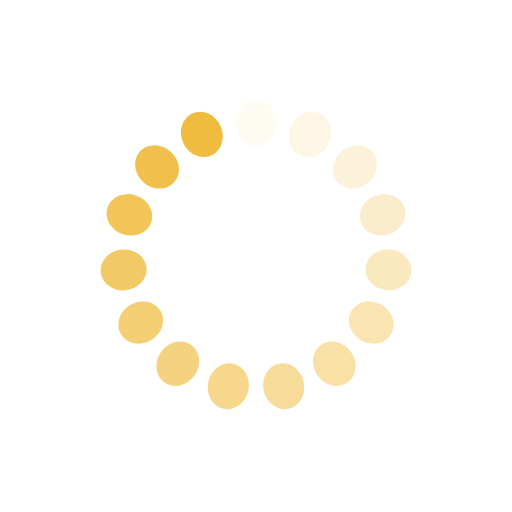
t = 0.00 s
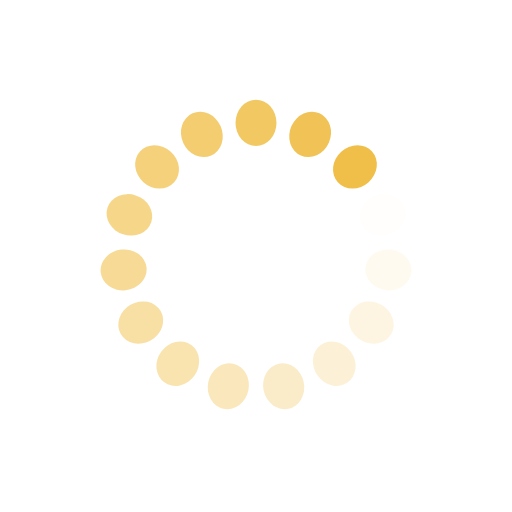
t = 0.25 s
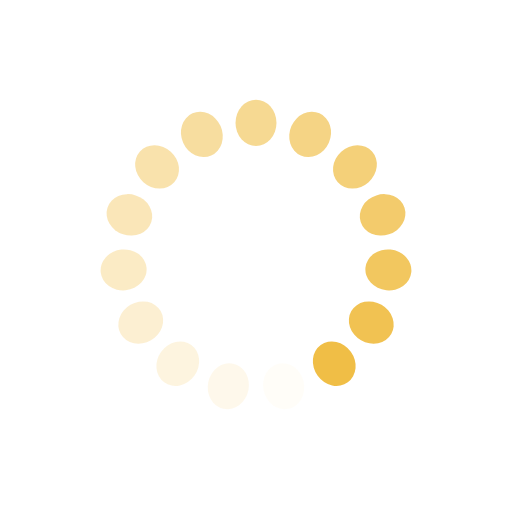
t = 0.50 s
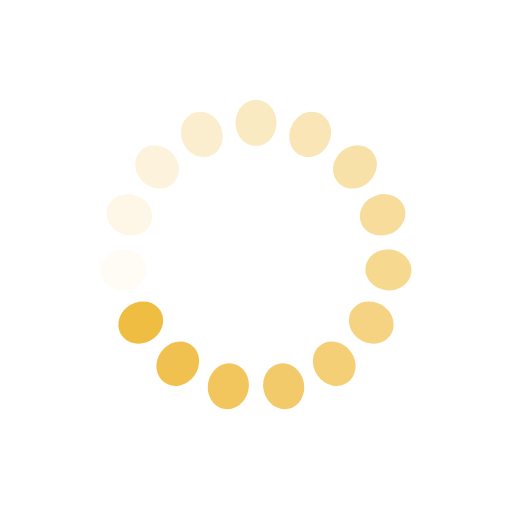
t = 0.75 s

The animated SVG that drew these frames (rendered in a browser with its animation timeline set to each time). Animation: 15 SMIL elements (animate=15); one cycle of 1.00 s, repeats indefinitely.

<?xml version="1.0" encoding="utf-8"?>
<svg xmlns="http://www.w3.org/2000/svg" xmlns:xlink="http://www.w3.org/1999/xlink" style="margin: auto; background: none; display: block; shape-rendering: auto;" width="216px" height="216px" viewBox="0 0 100 100" preserveAspectRatio="xMidYMid">
<g transform="rotate(0 50 50)">
  <rect x="46" y="19.5" rx="4" ry="4.5" width="8" height="9" fill="#f0bc40">
    <animate attributeName="opacity" values="1;0" keyTimes="0;1" dur="1s" begin="-0.9333333333333333s" repeatCount="indefinite"></animate>
  </rect>
</g><g transform="rotate(24 50 50)">
  <rect x="46" y="19.5" rx="4" ry="4.5" width="8" height="9" fill="#f0bc40">
    <animate attributeName="opacity" values="1;0" keyTimes="0;1" dur="1s" begin="-0.8666666666666667s" repeatCount="indefinite"></animate>
  </rect>
</g><g transform="rotate(48 50 50)">
  <rect x="46" y="19.5" rx="4" ry="4.5" width="8" height="9" fill="#f0bc40">
    <animate attributeName="opacity" values="1;0" keyTimes="0;1" dur="1s" begin="-0.8s" repeatCount="indefinite"></animate>
  </rect>
</g><g transform="rotate(72 50 50)">
  <rect x="46" y="19.5" rx="4" ry="4.5" width="8" height="9" fill="#f0bc40">
    <animate attributeName="opacity" values="1;0" keyTimes="0;1" dur="1s" begin="-0.7333333333333333s" repeatCount="indefinite"></animate>
  </rect>
</g><g transform="rotate(96 50 50)">
  <rect x="46" y="19.5" rx="4" ry="4.5" width="8" height="9" fill="#f0bc40">
    <animate attributeName="opacity" values="1;0" keyTimes="0;1" dur="1s" begin="-0.6666666666666666s" repeatCount="indefinite"></animate>
  </rect>
</g><g transform="rotate(120 50 50)">
  <rect x="46" y="19.5" rx="4" ry="4.5" width="8" height="9" fill="#f0bc40">
    <animate attributeName="opacity" values="1;0" keyTimes="0;1" dur="1s" begin="-0.6s" repeatCount="indefinite"></animate>
  </rect>
</g><g transform="rotate(144 50 50)">
  <rect x="46" y="19.5" rx="4" ry="4.5" width="8" height="9" fill="#f0bc40">
    <animate attributeName="opacity" values="1;0" keyTimes="0;1" dur="1s" begin="-0.5333333333333333s" repeatCount="indefinite"></animate>
  </rect>
</g><g transform="rotate(168 50 50)">
  <rect x="46" y="19.5" rx="4" ry="4.5" width="8" height="9" fill="#f0bc40">
    <animate attributeName="opacity" values="1;0" keyTimes="0;1" dur="1s" begin="-0.4666666666666667s" repeatCount="indefinite"></animate>
  </rect>
</g><g transform="rotate(192 50 50)">
  <rect x="46" y="19.5" rx="4" ry="4.5" width="8" height="9" fill="#f0bc40">
    <animate attributeName="opacity" values="1;0" keyTimes="0;1" dur="1s" begin="-0.4s" repeatCount="indefinite"></animate>
  </rect>
</g><g transform="rotate(216 50 50)">
  <rect x="46" y="19.5" rx="4" ry="4.5" width="8" height="9" fill="#f0bc40">
    <animate attributeName="opacity" values="1;0" keyTimes="0;1" dur="1s" begin="-0.3333333333333333s" repeatCount="indefinite"></animate>
  </rect>
</g><g transform="rotate(240 50 50)">
  <rect x="46" y="19.5" rx="4" ry="4.5" width="8" height="9" fill="#f0bc40">
    <animate attributeName="opacity" values="1;0" keyTimes="0;1" dur="1s" begin="-0.26666666666666666s" repeatCount="indefinite"></animate>
  </rect>
</g><g transform="rotate(264 50 50)">
  <rect x="46" y="19.5" rx="4" ry="4.5" width="8" height="9" fill="#f0bc40">
    <animate attributeName="opacity" values="1;0" keyTimes="0;1" dur="1s" begin="-0.2s" repeatCount="indefinite"></animate>
  </rect>
</g><g transform="rotate(288 50 50)">
  <rect x="46" y="19.5" rx="4" ry="4.5" width="8" height="9" fill="#f0bc40">
    <animate attributeName="opacity" values="1;0" keyTimes="0;1" dur="1s" begin="-0.13333333333333333s" repeatCount="indefinite"></animate>
  </rect>
</g><g transform="rotate(312 50 50)">
  <rect x="46" y="19.5" rx="4" ry="4.5" width="8" height="9" fill="#f0bc40">
    <animate attributeName="opacity" values="1;0" keyTimes="0;1" dur="1s" begin="-0.06666666666666667s" repeatCount="indefinite"></animate>
  </rect>
</g><g transform="rotate(336 50 50)">
  <rect x="46" y="19.5" rx="4" ry="4.5" width="8" height="9" fill="#f0bc40">
    <animate attributeName="opacity" values="1;0" keyTimes="0;1" dur="1s" begin="0s" repeatCount="indefinite"></animate>
  </rect>
</g>
<!-- [ldio] generated by https://loading.io/ --></svg>
